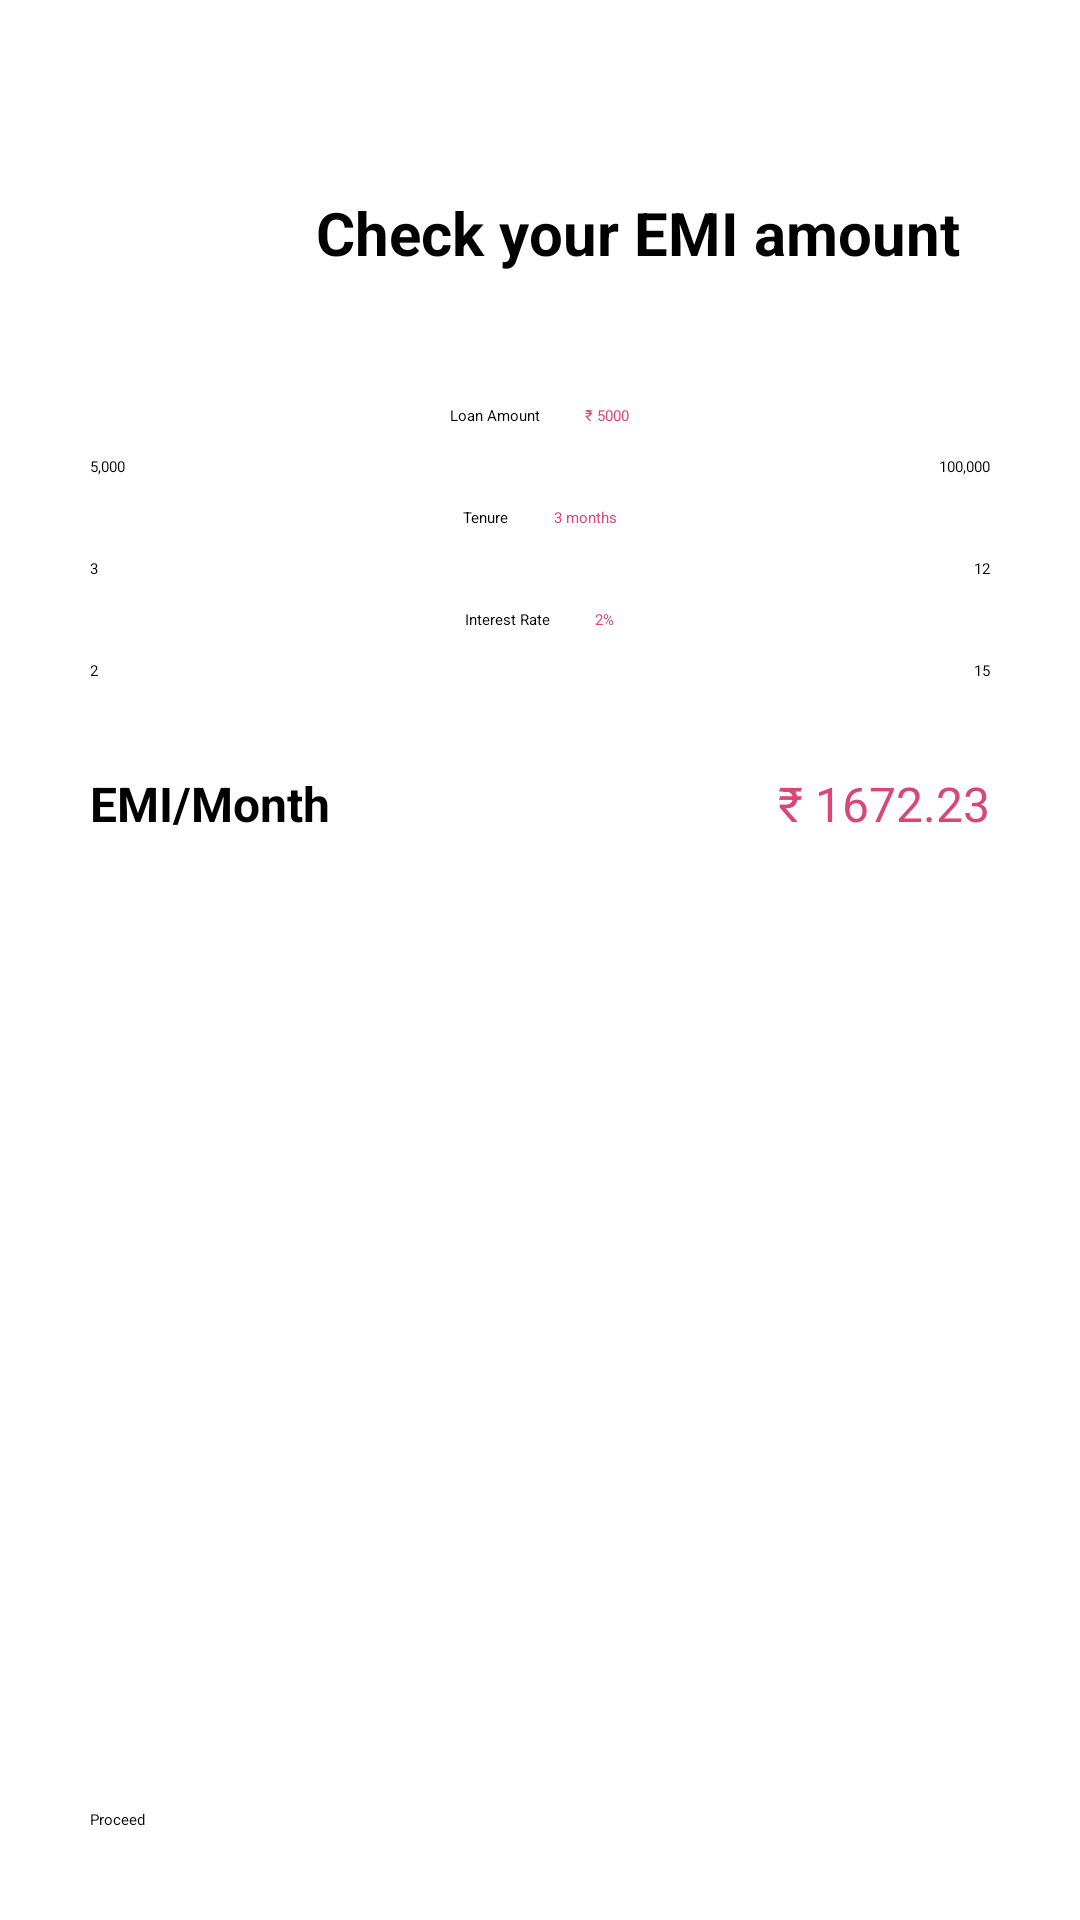

Android layout source for this screen:
<!-- AndroidManifest.xml: application theme Theme.EMICalculator -->
<!-- res/layout/fragment_calculate_emi.xml -->
<?xml version="1.0" encoding="utf-8"?>
<layout xmlns:android="http://schemas.android.com/apk/res/android"
    xmlns:app="http://schemas.android.com/apk/res-auto"
    xmlns:tools="http://schemas.android.com/tools">

    <data>

    </data>

    <androidx.constraintlayout.widget.ConstraintLayout
        android:layout_width="match_parent"
        android:layout_height="match_parent"
        android:background="@color/white"
        tools:context=".presenter.ui.base.MainActivity">

        <ImageView
            android:id="@+id/iv_back"
            android:layout_width="wrap_content"
            android:layout_height="wrap_content"
            android:layout_margin="10dp"
            android:src="@drawable/back"
            app:layout_constraintStart_toStartOf="parent"
            app:layout_constraintTop_toTopOf="parent" />


        <LinearLayout
            android:id="@+id/check_emi_layout"
            android:layout_width="wrap_content"
            android:layout_height="wrap_content"
            android:layout_marginTop="60dp"
            android:gravity="center"
            android:orientation="horizontal"
            app:layout_constraintEnd_toEndOf="parent"
            app:layout_constraintStart_toStartOf="parent"
            app:layout_constraintTop_toTopOf="parent">

            <ImageView
                android:layout_width="35dp"
                android:layout_height="35dp"
                android:layout_marginEnd="30dp"
                android:src="@drawable/calculate_emi"
                app:tint="#D74879" />

            <TextView
                android:layout_width="wrap_content"
                android:layout_height="wrap_content"
                android:text="@string/check_your_emi_amount"
                android:textSize="@dimen/twentyTextSize"
                android:textStyle="bold" />
        </LinearLayout>

        <androidx.cardview.widget.CardView
            android:layout_width="match_parent"
            android:layout_height="wrap_content"
            android:layout_margin="20dp"
            app:cardBackgroundColor="@color/white"
            app:cardCornerRadius="5dp"
            app:cardElevation="5dp"
            app:layout_constraintEnd_toEndOf="parent"
            app:layout_constraintStart_toStartOf="parent"
            app:layout_constraintTop_toBottomOf="@+id/check_emi_layout">

            <LinearLayout
                android:layout_width="match_parent"
                android:layout_height="match_parent"
                android:layout_margin="10dp"
                android:orientation="vertical">

                <LinearLayout
                    android:layout_width="match_parent"
                    android:layout_height="wrap_content"
                    android:layout_margin="10dp"
                    android:gravity="center_horizontal">

                    <TextView
                        android:layout_width="wrap_content"
                        android:layout_height="wrap_content"
                        android:layout_marginEnd="15dp"
                        android:text="@string/loan_amount" />

                    <TextView
                        android:text="@string/_5000"
                        android:id="@+id/loan_amount"
                        android:layout_width="wrap_content"
                        android:layout_height="wrap_content"
                        android:textColor="@color/text_color" />

                </LinearLayout>

                <SeekBar
                    android:id="@+id/amount_seekbar"
                    android:layout_width="match_parent"
                    android:layout_height="wrap_content"
                    android:min="5000"
                    android:max="100000"
                    android:progressTint="#D74879"
                    android:thumb="@drawable/progress_drawable" />

                <LinearLayout
                    android:layout_width="match_parent"
                    android:layout_height="wrap_content"
                    android:gravity="start|center_vertical"
                    android:orientation="horizontal">

                    
                    <TextView
                        android:layout_width="wrap_content"
                        android:layout_height="wrap_content"
                        android:text="@string/_5_000" />

                    
                    <View
                        android:layout_width="0dp"
                        android:layout_height="0dp"
                        android:layout_weight="1" />

                    
                    <TextView
                        android:layout_width="wrap_content"
                        android:layout_height="wrap_content"
                        android:text="@string/_100_000" />

                </LinearLayout>


                <LinearLayout
                    android:layout_width="match_parent"
                    android:layout_height="wrap_content"
                    android:layout_margin="10dp"
                    android:gravity="center_horizontal">

                    <TextView
                        android:layout_width="wrap_content"
                        android:layout_height="wrap_content"
                        android:layout_marginEnd="15dp"
                        android:text="@string/tenure" />

                    <TextView
                        android:layout_width="wrap_content"
                        android:layout_height="wrap_content"
                        android:text="@string/_3_months"
                        android:id="@+id/loan_tenure"
                        android:textColor="@color/color_nira" />

                </LinearLayout>

                <SeekBar
                    android:id="@+id/tenure_seekbar"
                    android:layout_width="match_parent"
                    android:layout_height="wrap_content"
                    android:min="3"
                    android:max="12"
                    android:progressTint="#D74879"
                    android:thumb="@drawable/progress_drawable" />

                <LinearLayout
                    android:layout_width="match_parent"
                    android:layout_height="wrap_content"
                    android:gravity="start|center_vertical"
                    android:orientation="horizontal">

                    
                    <TextView
                        android:layout_width="wrap_content"
                        android:layout_height="wrap_content"
                        android:text="@string/_3" />

                    
                    <View
                        android:layout_width="0dp"
                        android:layout_height="0dp"
                        android:layout_weight="1" />

                    
                    <TextView
                        android:layout_width="wrap_content"
                        android:layout_height="wrap_content"
                        android:text="@string/_12" />

                </LinearLayout>


                <LinearLayout
                    android:layout_width="match_parent"
                    android:layout_height="wrap_content"
                    android:layout_margin="10dp"
                    android:gravity="center_horizontal">

                    <TextView
                        android:layout_width="wrap_content"
                        android:layout_height="wrap_content"
                        android:layout_marginEnd="15dp"
                        android:text="@string/interest_rate" />

                    <TextView
                        android:layout_width="wrap_content"
                        android:layout_height="wrap_content"
                        android:text="@string/_2"
                        android:id="@+id/loan_rate"
                        android:textColor="#D74879" />

                </LinearLayout>

                <SeekBar
                    android:id="@+id/rate_seekbar"
                    android:layout_width="match_parent"
                    android:layout_height="wrap_content"
                    android:min="2"
                    android:max="15"
                    android:progressTint="#D74879"
                    android:thumb="@drawable/progress_drawable" />

                <LinearLayout
                    android:layout_width="match_parent"
                    android:layout_height="wrap_content"
                    android:gravity="start|center_vertical"
                    android:orientation="horizontal">

                    
                    <TextView
                        android:layout_width="wrap_content"
                        android:layout_height="wrap_content"
                        android:text="@string/two" />

                    
                    <View
                        android:layout_width="0dp"
                        android:layout_height="0dp"
                        android:layout_weight="1" />

                    
                    <TextView
                        android:layout_width="wrap_content"
                        android:layout_height="wrap_content"
                        android:text="@string/_15" />

                </LinearLayout>


                <LinearLayout
                    android:layout_width="match_parent"
                    android:layout_height="wrap_content"
                    android:layout_marginTop="30dp"
                    android:gravity="start|center_vertical"
                    android:orientation="horizontal">

                    
                    <TextView
                        android:layout_width="wrap_content"
                        android:layout_height="wrap_content"
                        android:text="@string/emi_month"
                        android:textSize="@dimen/sixteenTextSize"
                        android:textStyle="bold" />

                    
                    <View
                        android:layout_width="0dp"
                        android:layout_height="0dp"
                        android:layout_weight="1" />

                    
                    <TextView
                        android:layout_width="wrap_content"
                        android:layout_height="wrap_content"
                        android:text="@string/_1672_23"
                        android:id="@+id/emi_amount"
                        android:textColor="@color/color_nira"
                        android:textSize="@dimen/sixteenTextSize" />

                </LinearLayout>

            </LinearLayout>
        </androidx.cardview.widget.CardView>

        <Button
            android:layout_width="match_parent"
            android:layout_height="wrap_content"
            android:layout_marginBottom="30dp"
            android:layout_marginLeft="30dp"
            android:id="@+id/emi_proceed"
            android:layout_marginRight="30dp"
            android:backgroundTint="@color/color_nira"
            android:text="@string/proceed"
            app:layout_constraintBottom_toBottomOf="parent"
            app:layout_constraintEnd_toEndOf="parent"
            app:layout_constraintStart_toStartOf="parent" />

    </androidx.constraintlayout.widget.ConstraintLayout>
</layout>
<!-- resources referenced by this layout -->
<resources>
  <color name="color_nira">#D74879</color>
  <color name="text_color">#D74879</color>
  <color name="white">#FFFFFFFF</color>
  <dimen name="sixteenTextSize" tools:ignore="SmallSp">16sp</dimen>
  <dimen name="twentyTextSize" tools:ignore="SmallSp">20sp</dimen>
  <!-- drawable progress_drawable (drawable) -->
  <?xml version="1.0" encoding="utf-8"?>
  <shape xmlns:android="http://schemas.android.com/apk/res/android"
      android:shape="oval">
  
      
      <stroke
          android:width="2dp"
          android:color="#D74879" />
  
      
      <size
          android:width="16dp"
          android:height="16dp" />
      <solid android:color="@android:color/transparent" />
  </shape>
  <string name="_100_000">100,000</string>
  <string name="_12">12</string>
  <string name="_15">15</string>
  <string name="_1672_23">₹ 1672.23</string>
  <string name="_2">2%</string>
  <string name="_3">3</string>
  <string name="_3_months">3 months</string>
  <string name="_5000">₹ 5000</string>
  <string name="_5_000">5,000</string>
  <string name="check_your_emi_amount">Check your EMI amount</string>
  <string name="emi_month">EMI/Month</string>
  <string name="interest_rate">Interest Rate</string>
  <string name="loan_amount">Loan Amount</string>
  <string name="proceed">Proceed</string>
  <string name="tenure">Tenure</string>
  <string name="two">2</string>
</resources>
